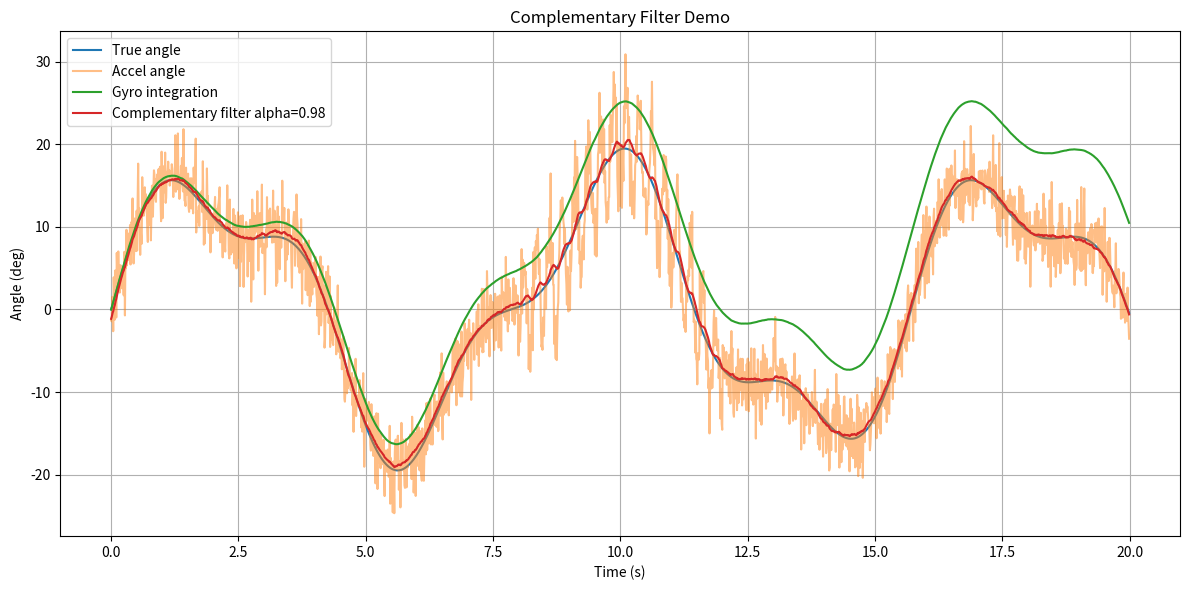

Recreate this plot in Python.
import csv
import math
from pathlib import Path

import matplotlib.pyplot as plt
import numpy as np


def run_complementary_filter_demo():
    # -----------------------------
    # 1. 基本仿真参数
    # -----------------------------
    dt = 0.01
    duration_sec = 20.0
    alpha = 0.98

    time_array = np.arange(0.0, duration_sec, dt)

    # -----------------------------
    # 2. 构造“真实角度”
    # -----------------------------
    # 模拟无人机 roll 角变化，单位：deg
    true_angle = 15.0 * np.sin(0.8 * time_array) + 5.0 * np.sin(2.0 * time_array)

    # 真实角速度，单位：deg/s
    true_gyro_rate = np.gradient(true_angle, dt)

    # -----------------------------
    # 3. 模拟陀螺仪测量
    # -----------------------------
    rng = np.random.default_rng(seed=42)

    gyro_bias = 0.6
    gyro_noise = rng.normal(0.0, 0.8, size=len(time_array))

    measured_gyro_rate = true_gyro_rate + gyro_bias + gyro_noise

    # -----------------------------
    # 4. 模拟加速度计角度估计
    # -----------------------------
    accel_noise = rng.normal(0.0, 2.5, size=len(time_array))

    # 模拟 8s 到 12s 之间机体运动或振动导致加速度计受干扰
    accel_disturbance = np.zeros_like(time_array)
    disturbance_mask = (time_array >= 8.0) & (time_array <= 12.0)
    accel_disturbance[disturbance_mask] = 6.0 * np.sin(25.0 * time_array[disturbance_mask])

    accel_angle = true_angle + accel_noise + accel_disturbance

    # -----------------------------
    # 5. 仅使用陀螺仪积分
    # -----------------------------
    gyro_angle = np.zeros_like(time_array)
    gyro_angle[0] = true_angle[0]

    for i in range(1, len(time_array)):
        gyro_angle[i] = gyro_angle[i - 1] + measured_gyro_rate[i] * dt

    # -----------------------------
    # 6. 互补滤波
    # -----------------------------
    complementary_angle = np.zeros_like(time_array)
    complementary_angle[0] = accel_angle[0]

    for i in range(1, len(time_array)):
        gyro_prediction = complementary_angle[i - 1] + measured_gyro_rate[i] * dt

        complementary_angle[i] = (
            alpha * gyro_prediction
            + (1.0 - alpha) * accel_angle[i]
        )

    # -----------------------------
    # 7. 保存 CSV
    # -----------------------------
    data_path = Path.home() / "uav-learning" / "data" / "month3" / "complementary_filter_data.csv"
    data_path.parent.mkdir(parents=True, exist_ok=True)

    with open(data_path, mode="w", newline="") as csv_file:
        writer = csv.writer(csv_file)
        writer.writerow([
            "time_sec",
            "true_angle_deg",
            "accel_angle_deg",
            "gyro_angle_deg",
            "complementary_angle_deg",
            "measured_gyro_rate_deg_s",
        ])

        for i in range(len(time_array)):
            writer.writerow([
                f"{time_array[i]:.3f}",
                f"{true_angle[i]:.6f}",
                f"{accel_angle[i]:.6f}",
                f"{gyro_angle[i]:.6f}",
                f"{complementary_angle[i]:.6f}",
                f"{measured_gyro_rate[i]:.6f}",
            ])

    # -----------------------------
    # 8. 画图
    # -----------------------------
    plot_path = Path.home() / "uav-learning" / "plots" / "month3" / "complementary_filter.png"
    plot_path.parent.mkdir(parents=True, exist_ok=True)

    plt.figure(figsize=(12, 6))
    plt.plot(time_array, true_angle, label="True angle")
    plt.plot(time_array, accel_angle, label="Accel angle", alpha=0.5)
    plt.plot(time_array, gyro_angle, label="Gyro integration")
    plt.plot(time_array, complementary_angle, label=f"Complementary filter alpha={alpha}")

    plt.xlabel("Time (s)")
    plt.ylabel("Angle (deg)")
    plt.title("Complementary Filter Demo")
    plt.grid(True)
    plt.legend()
    plt.tight_layout()
    plt.savefig(plot_path, dpi=200)
    plt.close()

    # -----------------------------
    # 9. 计算误差
    # -----------------------------
    accel_rmse = compute_rmse(accel_angle, true_angle)
    gyro_rmse = compute_rmse(gyro_angle, true_angle)
    complementary_rmse = compute_rmse(complementary_angle, true_angle)

    print("Complementary filter demo finished.")
    print(f"CSV saved to: {data_path}")
    print(f"Plot saved to: {plot_path}")
    print()
    print("RMSE:")
    print(f"  Accel angle:          {accel_rmse:.3f} deg")
    print(f"  Gyro integration:     {gyro_rmse:.3f} deg")
    print(f"  Complementary filter: {complementary_rmse:.3f} deg")


def compute_rmse(estimate, truth):
    error = estimate - truth
    return math.sqrt(float(np.mean(error ** 2)))


if __name__ == "__main__":
    run_complementary_filter_demo()
